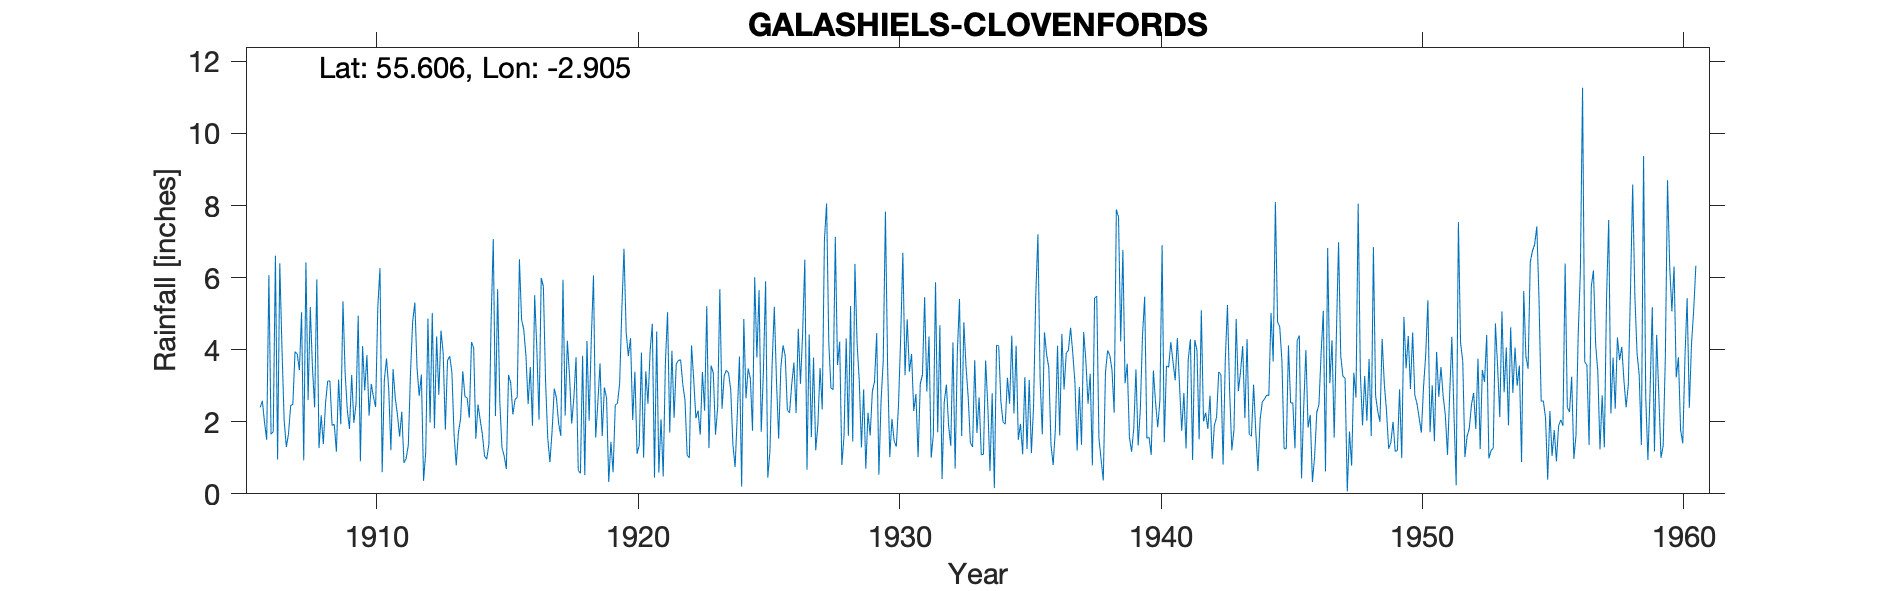

The data file committed next to this chart (first rows):
GALASHIELS CLOVENFORDS, , , , , , , , , , , , , , , , , , , , , , , 
Grid ref, NT431351, Long, -2.905, Lat, 55.61, Elevation, 450, ft, , , , , , , , , , , , , , , 
Station no, 5065, , , , , , , , , , , , , , , , , , , , , , 
, 1900, 1901, 1902, 1903, 1904, 1905, 1906, 1907, 1908, 1909, 1910, 1911, 1912, 1913, 1914, 1915, 1916, 1917, 1918, 1919, 1920, 1921, 1922
January, , , , , , , 2.4, 1.3, 3.5, 3.17, 2.87, 1.21, 3.49, 3.91, 2.11, 2.16, 4.83, 1.55, 2.68, 3.62, 4.48, 4.72, 3.7
February, , , , , , , 2.58, 1.66, 2.4, 1.93, 3.85, 3.46, 2.72, 1.78, 4.21, 5.68, 4.56, 0.88, 3.79, 1.6, 3.82, 0.45, 3.72
March, , , , , , , 1.98, 2.45, 5.95, 5.34, 2.17, 2.66, 3.31, 3.7, 4.05, 2.54, 3.82, 1.74, 0.65, 2.95, 4.32, 4.5, 3.03
April, , , , , , , 1.5, 2.48, 1.27, 3.35, 3.05, 2.2, 0.36, 3.82, 1.53, 1.28, 2.49, 2.92, 0.57, 2.66, 2.05, 0.59, 2.6
May, , , , , , , 6.07, 3.95, 2.18, 2.32, 2.69, 1.59, 1.15, 3.38, 2.48, 1.05, 3.52, 2.66, 3.83, 0.33, 3.39, 2.07, 1.07
June, , , , , , , 1.65, 3.88, 1.38, 1.8, 2.41, 2.28, 4.86, 1.65, 2.05, 0.69, 1.89, 1.95, 0.52, 1.44, 1.11, 0.48, 1
July, , , , , , , 1.73, 3.43, 2.51, 3.3, 5.19, 0.86, 1.98, 0.79, 1.65, 3.3, 5.51, 1.61, 4.24, 0.6, 1.36, 3.63, 4.12
August, , , , , , , 6.61, 5.04, 3.13, 1.97, 6.26, 0.98, 5.02, 1.7, 1.05, 3.08, 4.02, 5.94, 2.03, 2.47, 3.92, 5.04, 3.18
September, , , , , , , 0.95, 0.93, 3.13, 2.49, 0.6, 1.35, 1.82, 2.09, 0.96, 2.2, 2.06, 2.17, 4.31, 2.51, 1, 1.7, 2.1
October, , , , , , , 6.4, 6.42, 1.9, 4.94, 3.16, 3.34, 4.37, 3.4, 1.38, 2.62, 5.99, 4.25, 6.06, 3.05, 3.4, 3.97, 2.31
November, , , , , , , 4.05, 2.6, 1.93, 0.9, 3.76, 4.78, 2.75, 2.7, 4.77, 2.68, 5.75, 3.27, 1.56, 5.09, 2.5, 2.11, 1.64
December, , , , , , , 2.05, 5.18, 1.17, 4.1, 2.92, 5.31, 4.53, 2.66, 7.07, 6.51, 3.12, 1.95, 2.53, 6.8, 3.96, 3.61, 3.38
Total, , , , , , , 37.97, 39.32, 30.45, 35.61, 38.93, 30.02, 36.36, 31.58, 33.31, 33.79, 47.56, 30.89, 32.77, 33.12, 35.31, 32.87, 31.85
TYRain_1900-1909_27_pt1-page-101.csv, , , , , , , , , , , , , , , , , , , , , , , 
ERROR_TYRain_1910-1919_25_pt1-page-177.c…, , , , , , , , , , , , , , , , , , , , , , , 
TYRain_1920-1930_29_pt1-page-122.csv, , , , , , , , , , , , , , , , , , , , , , , 
TYRain_1931-1940_24_pt1-page-008.csv, , , , , , , , , , , , , , , , , , , , , , , 
TYRain_1941-1950_28_pt1-page-139.csv, , , , , , , , , , , , , , , , , , , , , , , 
TYRain_1951-1960_25_pt1-page-205.cs, , , , , , , , , , , , , , , , , , , , , , , 
